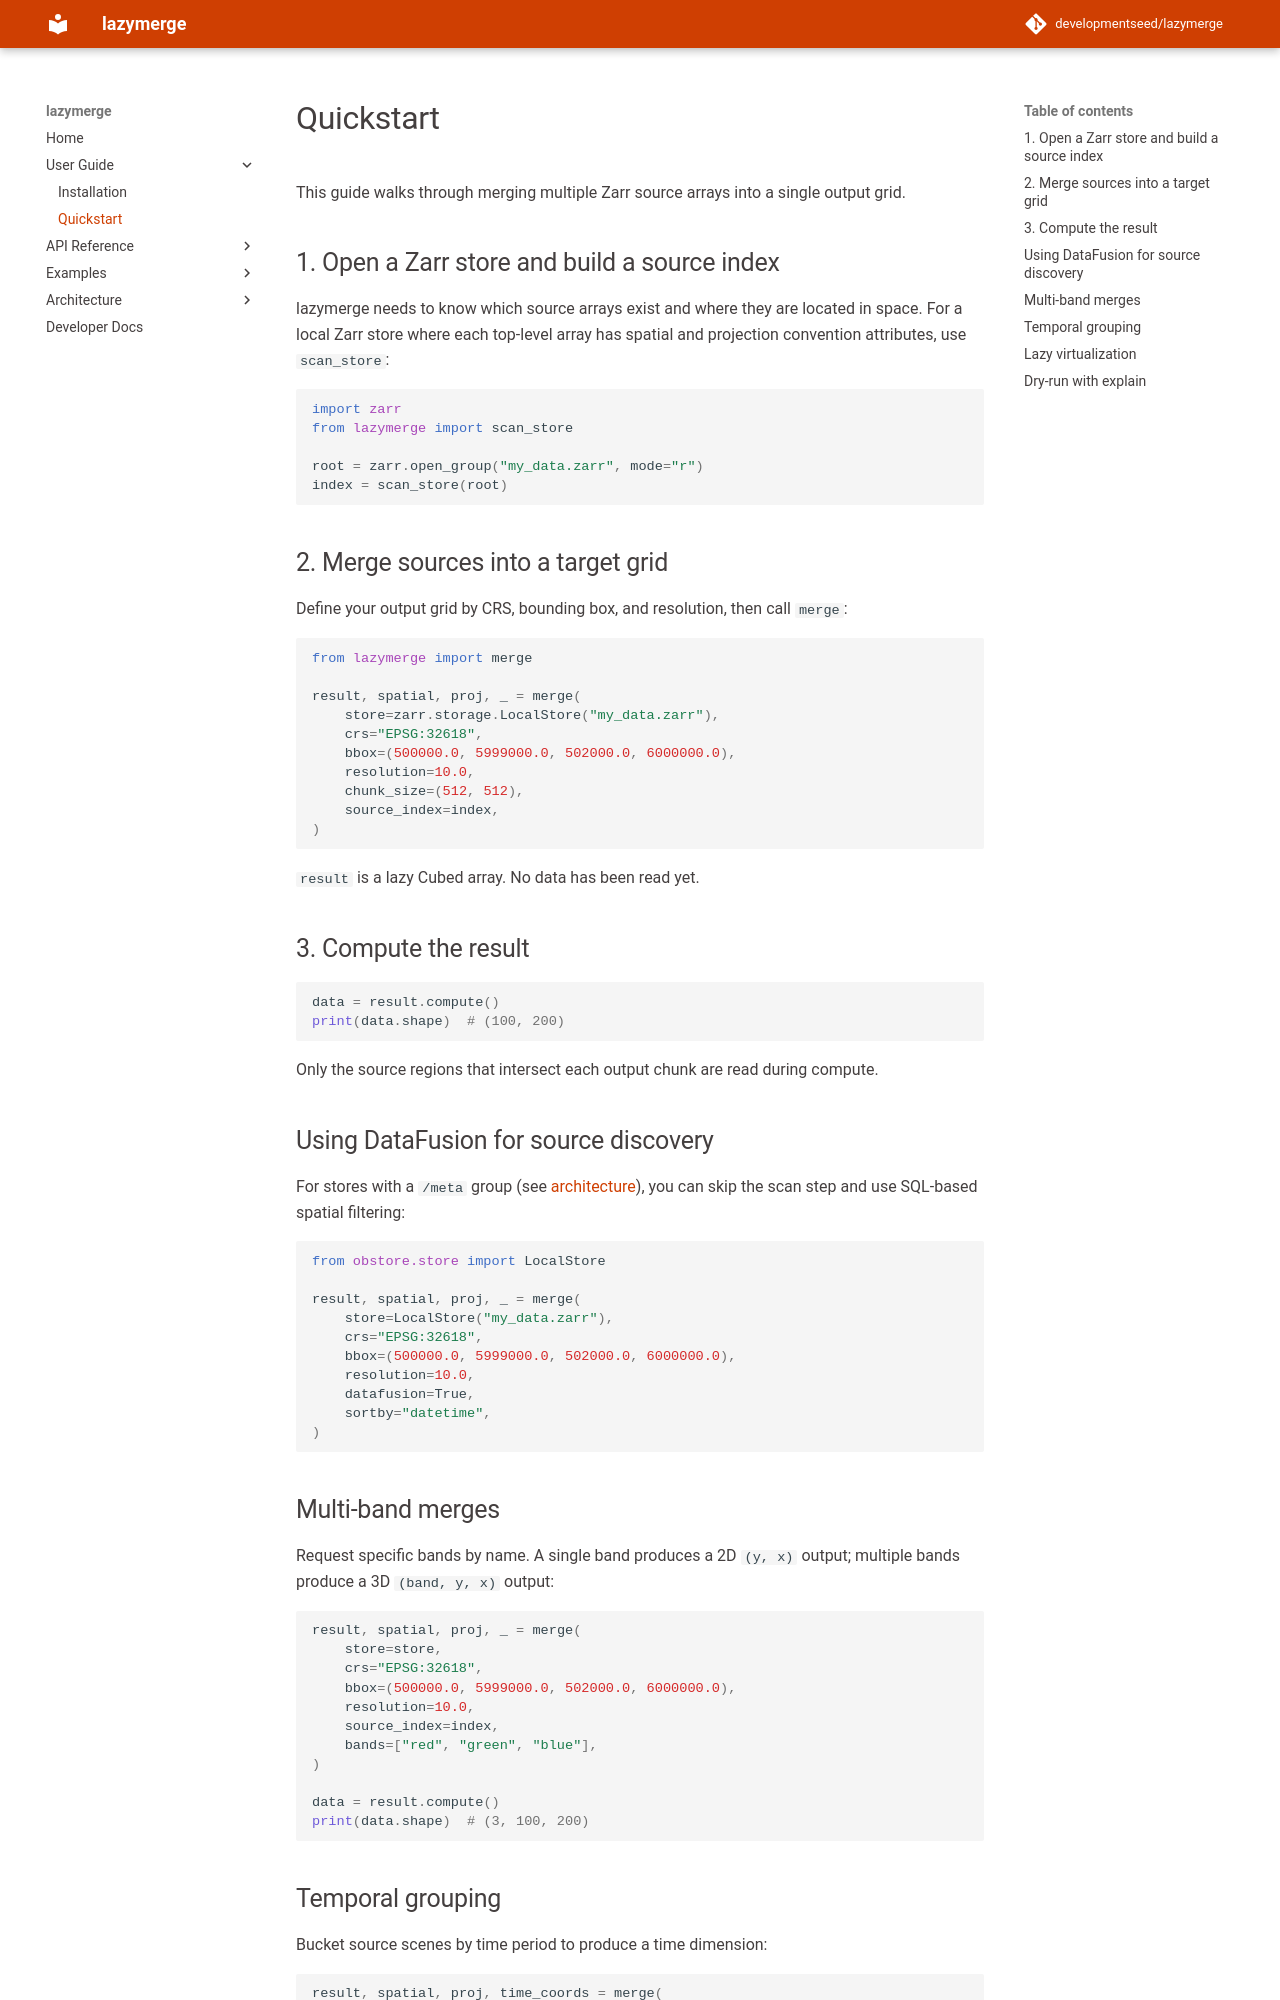

repository: developmentseed/lazymerge · page: user-guide/quickstart/index.html · generator: mkdocs

# Quickstart

This guide walks through merging multiple Zarr source arrays into a single
output grid.

## 1. Open a Zarr store and build a source index

lazymerge needs to know which source arrays exist and where they are
located in space. For a local Zarr store where each top-level array has
spatial and projection convention attributes, use `scan_store`:

```python
import zarr
from lazymerge import scan_store

root = zarr.open_group("my_data.zarr", mode="r")
index = scan_store(root)
```

## 2. Merge sources into a target grid

Define your output grid by CRS, bounding box, and resolution, then call
`merge`:

```python
from lazymerge import merge

result, spatial, proj, _ = merge(
    store=zarr.storage.LocalStore("my_data.zarr"),
    crs="EPSG:32618",
    bbox=(500000.0, 5999000.0, 502000.0, 6000000.0),
    resolution=10.0,
    chunk_size=(512, 512),
    source_index=index,
)
```

`result` is a lazy Cubed array. No data has been read yet.

## 3. Compute the result

```python
data = result.compute()
print(data.shape)  # (100, 200)
```

Only the source regions that intersect each output chunk are read during
compute.

## Using DataFusion for source discovery

For stores with a `/meta` group (see
[architecture](../architecture/conventions.md)), you can skip
the scan step and use SQL-based spatial filtering:

```python
from obstore.store import LocalStore

result, spatial, proj, _ = merge(
    store=LocalStore("my_data.zarr"),
    crs="EPSG:32618",
    bbox=(500000.0, 5999000.0, 502000.0, 6000000.0),
    resolution=10.0,
    datafusion=True,
    sortby="datetime",
)
```

## Multi-band merges

Request specific bands by name. A single band produces a 2D `(y, x)` output;
multiple bands produce a 3D `(band, y, x)` output:

```python
result, spatial, proj, _ = merge(
    store=store,
    crs="EPSG:32618",
    bbox=(500000.0, 5999000.0, 502000.0, 6000000.0),
    resolution=10.0,
    source_index=index,
    bands=["red", "green", "blue"],
)

data = result.compute()
print(data.shape)  # (3, 100, 200)
```
